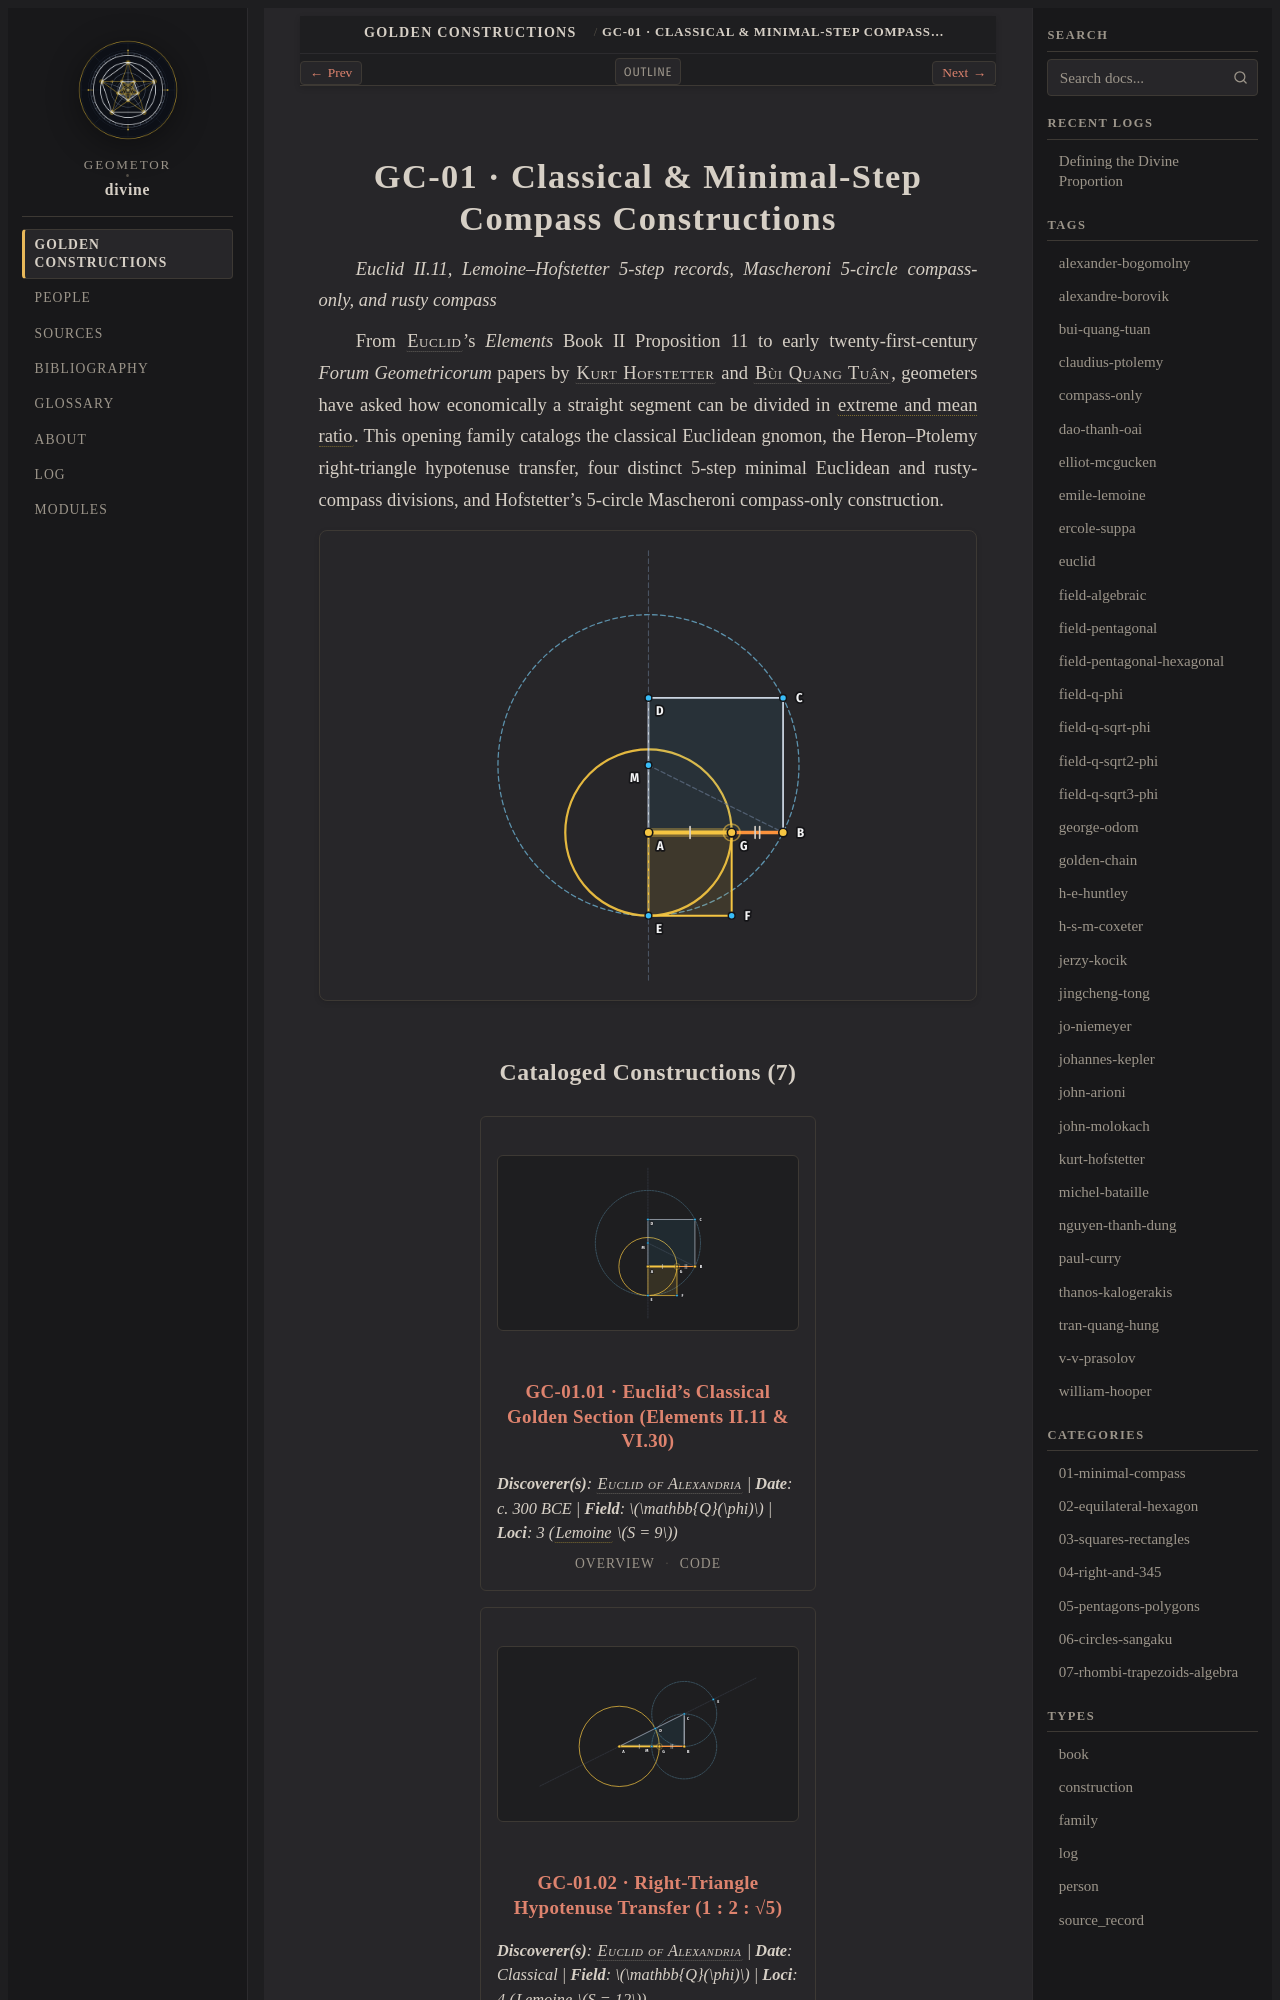

repository: geometor/divine · page: constructions/01-minimal-compass/index.html · generator: sphinx

:type: family
:order: 1
:featured_image: constructions/01-minimal-compass/01-euclid-ii-11/01-euclid-ii-11.svg
:featured_image_alt: Classical & Minimal-Step Compass Constructions
:excerpt: Foundational Euclidean and minimal-locus divisions of a segment in extreme and mean ratio, measured with Émile Lemoine's Géométrographie.
